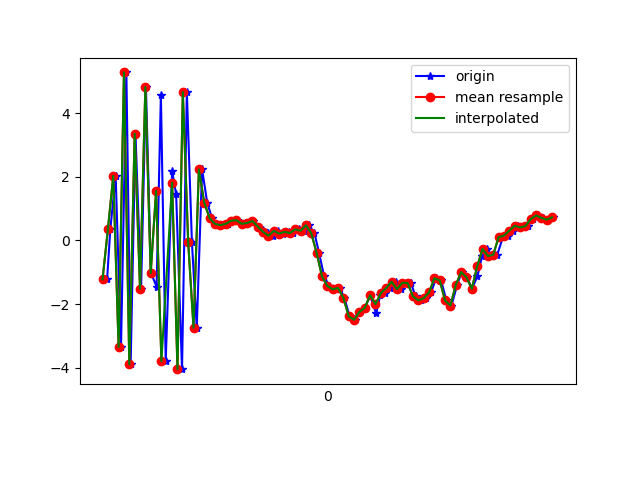

The table this chart was drawn from, first rows:
1617738235897, 433872543638508, -1.2221109, 0.27136803, 7.9575386
1617738235909, 433872562869278, 0.348, 0.6676, -7.838
1617738235929, 433872582100048, 2.029, 1.245, 8.198
1617738235949, 433872601330818, -3.352, 0.4101, -6.021
1617738235969, 433872620561588, 5.284, 1.916, 3.607
1617738235985, 433872639792358, -3.898, -0.08631, 1.47
1617738236003, 433872659023128, 3.362, 1.45, -3.983
1617738236024, 433872678253898, -1.52, 0.8728, 7.676
1617738236042, 433872697484668, 4.825, 1.519, -3.345
1617738236061, 433872716715438, -1.025, 0.5618, 7.939
1617738236082, 433872735946208, -1.453, 0.3715, -7.443
1617738236098, 433872755176978, 4.563, 1.596, 4.79
1617738236116, 433872774407748, -3.797, 0.07197, 1.671
1617738236140, 433872793638518, 2.182, 0.8098, -6.12
1617738236155, 433872812869288, 1.45, 1.255, 7.977
1617738236177, 433872832100058, -4.048, 0.1556, -3.971
1617738236195, 433872851330828, 4.666, 1.591, -2.187
1617738236214, 433872870561598, -0.05793, 0.7394, 7.732
1617738236232, 433872889792368, -2.747, 0.6442, -6.535
1617738236252, 433872909023138, 2.234, 1.298, 0.8846
1617738236271, 433872928253908, 1.192, 1.233, 1.037
1617738236289, 433872947484678, 0.7015, 0.8714, 0.4925
1617738236309, 433872966715448, 0.5215, 1.046, 0.2722
1617738236328, 433872985946218, 0.4833, 1.142, 0.09309
1617738236347, 433873005176988, 0.5209, 1.045, -0.01297
1617738236366, 433873024407758, 0.6198, 0.9478, 0.148
1617738236383, 433873043638528, 0.6368, 0.9529, 0.09153
1617738236404, 433873062869298, 0.5242, 0.9815, -0.004117
1617738236423, 433873082100068, 0.5483, 0.8829, -0.03605
1617738236442, 433873101330838, 0.6117, 0.7666, -0.1288
1617738236462, 433873120561608, 0.4365, 0.7665, -0.198
1617738236480, 433873139792378, 0.316, 0.7851, -0.303
1617738236499, 433873159023148, 0.2262, 0.8761, -0.6563
1617738236518, 433873178253918, 0.1488, 0.9254, -1.265
1617738236535, 433873197484688, 0.3013, 0.7105, -1.845
1617738236556, 433873216715458, 0.2149, 0.5848, -2.222
1617738236575, 433873235946228, 0.2702, 0.4772, -2.474
1617738236593, 433873255176998, 0.2317, 0.2957, -2.871
1617738236613, 433873274407768, 0.3495, 0.9363, -3.503
1617738236632, 433873293638538, 0.3034, 1.387, -3.729
1617738236651, 433873312869308, 0.4775, 1.859, -4.125
1617738236672, 433873332100078, 0.227, 2.137, -4.603
1617738236689, 433873351454055, -0.3907, 1.06, -4.145
1617738236708, 433873370684825, -1.128, -0.2888, -1.987
1617738236727, 433873389915595, -1.432, -0.009553, -1.533
1617738236748, 433873409146365, -1.534, 1.22, -1.917
1617738236766, 433873428377135, -1.496, 1.797, -1.765
1617738236784, 433873447607905, -1.805, 0.8211, 0.4291
1617738236803, 433873466838675, -2.387, -1.018, 2.687
1617738236823, 433873486069445, -2.494, -1.003, 3.772
1617738236840, 433873505300215, -2.245, -0.5865, 5.024
1617738236861, 433873524530985, -2.12, -0.9669, 7.446
1617738236880, 433873543761755, -1.722, -0.1423, 8.367
1617738236902, 433873562992525, -2.293, 0.4294, 8.482
1617738236918, 433873582223295, -1.716, -0.6399, 9.628
1617738236936, 433873601454065, -1.653, -1.128, 10.79
1617738236956, 433873620684835, -1.499, -0.7704, 10.31
1617738236975, 433873639915605, -1.298, -0.2536, 8.566
1617738236995, 433873659146375, -1.532, -0.7742, 7.319
1617738237013, 433873678377145, -1.333, -1.156, 6.604
1617738237032, 433873697607915, -1.337, -1.059, 6.299
... 28 more rows
